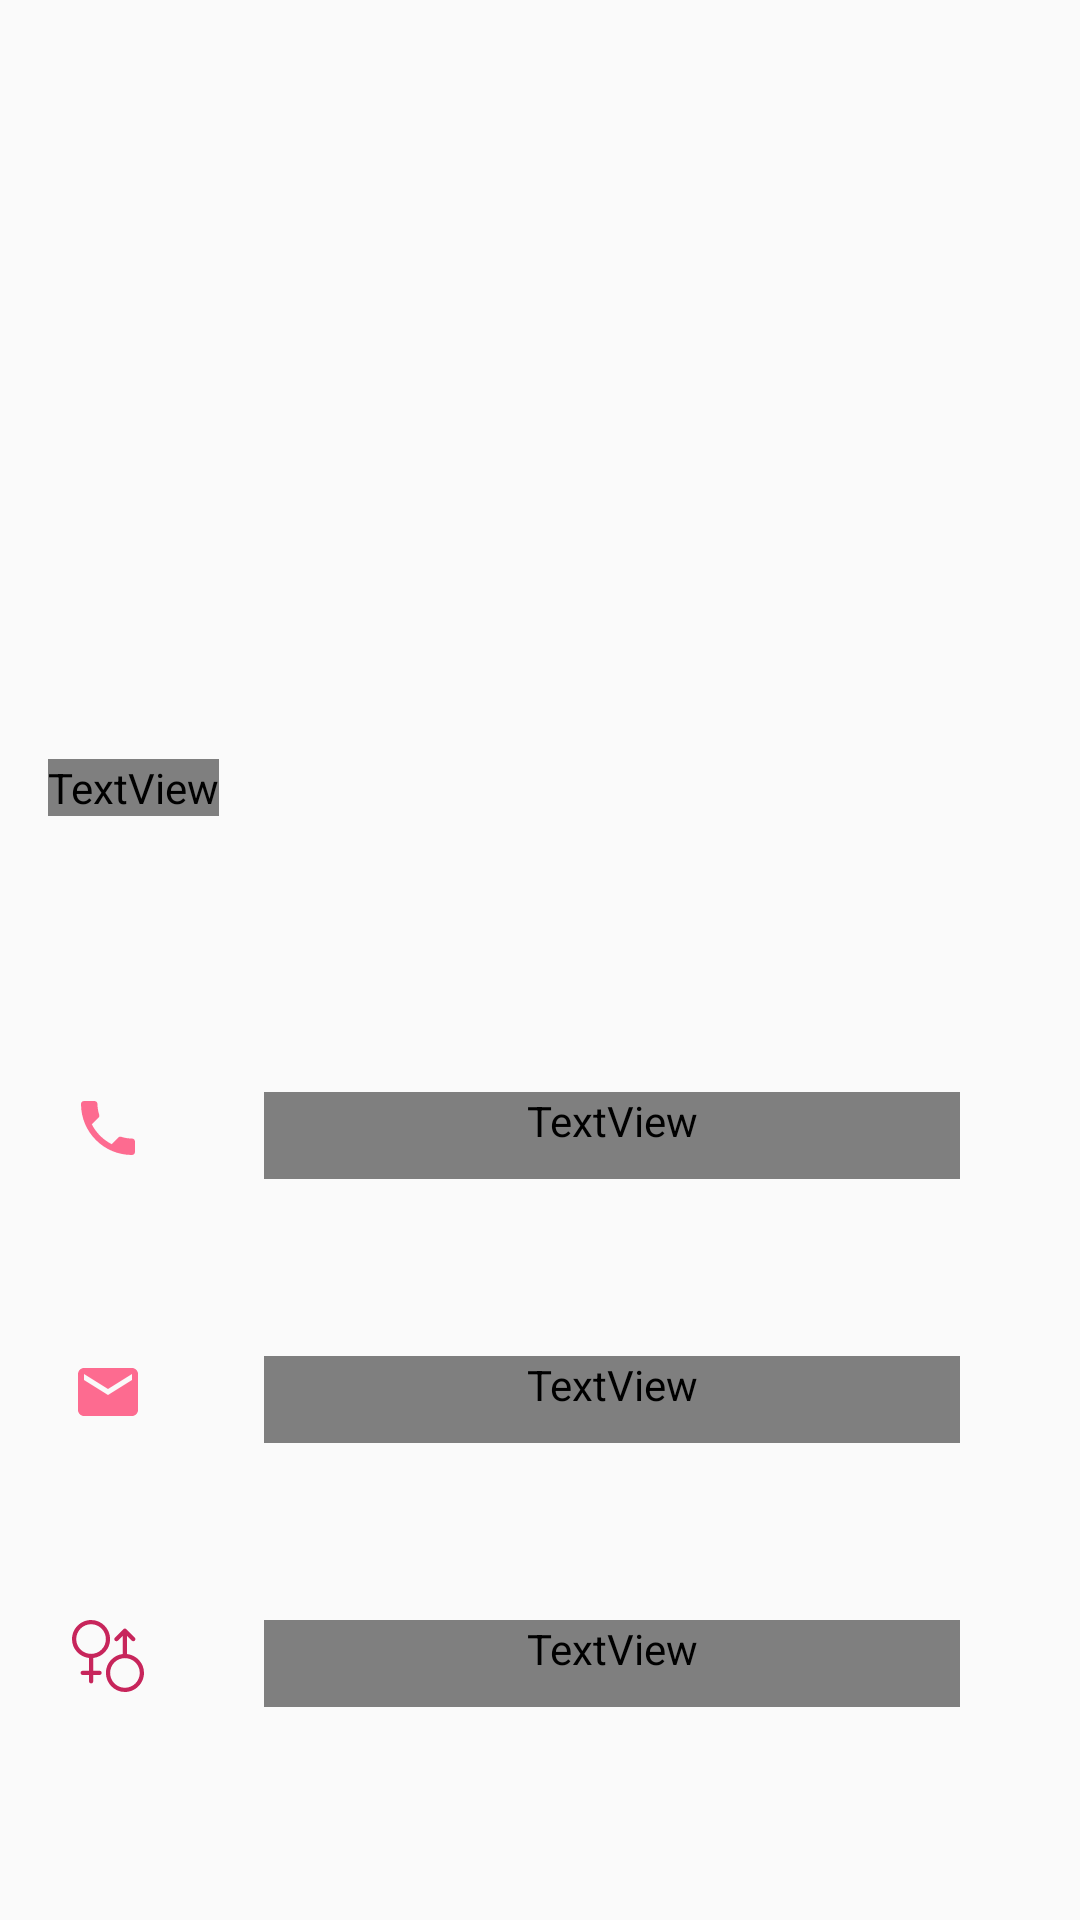

Android layout source for this screen:
<!-- AndroidManifest.xml: application theme AppTheme -->
<!-- res/layout/activity_profile.xml -->
<?xml version="1.0" encoding="utf-8"?>
<androidx.constraintlayout.widget.ConstraintLayout xmlns:android="http://schemas.android.com/apk/res/android"
    xmlns:app="http://schemas.android.com/apk/res-auto"
    xmlns:tools="http://schemas.android.com/tools"
    android:layout_width="match_parent"
    android:layout_height="match_parent"
    android:id="@+id/profileActivity"
    tools:context=".ProfileActivity">

    

        <ImageView
            android:id="@+id/ivHeaderImage"
            android:layout_width="match_parent"
            android:layout_height="300dp"
            android:scaleType="centerCrop"
            android:src="@drawable/landscapepic"
            app:layout_constraintEnd_toEndOf="parent"
            app:layout_constraintHorizontal_bias="0.1"
            app:layout_constraintStart_toStartOf="parent"
            app:layout_constraintTop_toTopOf="parent" />

    

    <TextView
        android:id="@+id/tvProfileName"
        android:layout_width="wrap_content"
        android:layout_height="wrap_content"
        android:layout_marginStart="16dp"
        android:layout_marginBottom="28dp"
        android:text="@string/placeholder"
        android:fontFamily="@font/roboto"
        android:textColor="@android:color/white"
        android:textSize="36sp"
        android:textStyle="bold"
        app:layout_constraintBottom_toBottomOf="@+id/ivHeaderImage"
        app:layout_constraintStart_toStartOf="parent" />



    

    <TextView
        android:id="@+id/tvPhoneNumber"
        style="@style/profile_text_style"
        android:layout_marginStart="40dp"
        android:layout_marginEnd="40dp"
        android:text="@string/placeholder"
        app:layout_constraintEnd_toEndOf="parent"
        app:layout_constraintStart_toEndOf="@+id/ivPhoneNum"
        app:layout_constraintTop_toTopOf="@+id/ivPhoneNum" />

    <ImageView
        android:id="@+id/ivPhoneNum"
        android:layout_width="wrap_content"
        android:layout_height="wrap_content"
        android:layout_marginStart="24dp"
        android:layout_marginTop="64dp"
        android:src="@drawable/ic_action_phone"
        app:layout_constraintStart_toStartOf="parent"
        app:layout_constraintTop_toBottomOf="@+id/ivHeaderImage" />


    

    <TextView
        android:id="@+id/tvEmailAddress"
        style="@style/profile_text_style"
        android:layout_marginStart="40dp"
        android:layout_marginEnd="40dp"
        android:text="@string/placeholder"
        app:layout_constraintEnd_toEndOf="parent"
        app:layout_constraintStart_toEndOf="@+id/ivEmailAdd"
        app:layout_constraintTop_toTopOf="@+id/ivEmailAdd" />

    <ImageView
        android:id="@+id/ivEmailAdd"
        android:layout_width="wrap_content"
        android:layout_height="wrap_content"
        android:layout_marginStart="24dp"
        android:layout_marginTop="64dp"
        android:src="@drawable/ic_action_email"
        app:layout_constraintStart_toStartOf="parent"
        app:layout_constraintTop_toBottomOf="@+id/ivPhoneNum" />


    

    <TextView
        android:id="@+id/tvGender"
        style="@style/profile_text_style"
        android:layout_marginStart="40dp"
        android:layout_marginEnd="40dp"
        android:text="@string/placeholder"
        app:layout_constraintEnd_toEndOf="parent"
        app:layout_constraintStart_toEndOf="@+id/ivGenderTwo"
        app:layout_constraintTop_toTopOf="@+id/ivGenderTwo" />

    <ImageView
        android:id="@+id/ivGenderTwo"
        android:layout_width="24dp"
        android:layout_height="24dp"
        android:layout_marginStart="24dp"
        android:layout_marginTop="64dp"
        android:src="@drawable/male_and_female"
        app:layout_constraintStart_toStartOf="parent"
        app:layout_constraintTop_toBottomOf="@+id/ivEmailAdd" />

</androidx.constraintlayout.widget.ConstraintLayout>
<!-- resources referenced by this layout -->
<resources>
  <!-- drawable ic_action_email (drawable-anydpi) -->
  <vector xmlns:android="http://schemas.android.com/apk/res/android"
      android:width="24dp"
      android:height="24dp"
      android:viewportWidth="24"
      android:viewportHeight="24"
      android:tint="#FE4775"
      android:alpha="0.8">
    <path
        android:fillColor="@android:color/white"
        android:pathData="M20,4L4,4c-1.1,0 -1.99,0.9 -1.99,2L2,18c0,1.1 0.9,2 2,2h16c1.1,0 2,-0.9 2,-2L22,6c0,-1.1 -0.9,-2 -2,-2zM20,8l-8,5 -8,-5L4,6l8,5 8,-5v2z"/>
  </vector>
  <!-- drawable ic_action_phone (drawable-anydpi) -->
  <vector xmlns:android="http://schemas.android.com/apk/res/android"
      android:width="24dp"
      android:height="24dp"
      android:viewportWidth="24"
      android:viewportHeight="24"
      android:tint="#FE4775"
      android:alpha="0.8">
    <path
        android:fillColor="@android:color/white"
        android:pathData="M6.62,10.79c1.44,2.83 3.76,5.14 6.59,6.59l2.2,-2.2c0.27,-0.27 0.67,-0.36 1.02,-0.24 1.12,0.37 2.33,0.57 3.57,0.57 0.55,0 1,0.45 1,1V20c0,0.55 -0.45,1 -1,1 -9.39,0 -17,-7.61 -17,-17 0,-0.55 0.45,-1 1,-1h3.5c0.55,0 1,0.45 1,1 0,1.25 0.2,2.45 0.57,3.57 0.11,0.35 0.03,0.74 -0.25,1.02l-2.2,2.2z"/>
  </vector>
  <string name="placeholder">Placeholder</string>
  <style name="profile_text_style">
          <item name="android:layout_width">0dp</item>
          <item name="android:layout_height">wrap_content</item>
          <item name="android:fontFamily">@font/roboto</item>
          <item name="android:paddingBottom">10dp</item>
          <item name="android:background">@drawable/profile_info_bottomline</item>
          <item name="android:textSize">18sp</item>
          <item name="android:textStyle">bold</item>
      </style>
  <style name="AppTheme" parent="Theme.AppCompat.Light.NoActionBar">
          
          <item name="colorPrimary">@color/colorPrimary</item>
          <item name="colorPrimaryDark">@color/primaryPurple</item>
          <item name="colorAccent">@color/primaryPink</item>
          <item name="android:textColor">@color/primaryPurple</item>
      </style>
  <!-- drawable profile_info_bottomline (drawable) -->
  <?xml version="1.0" encoding="utf-8"?>
  <selector xmlns:android="http://schemas.android.com/apk/res/android">
  
      <item>
          <layer-list>
              <item android:gravity="bottom">
  
                  <shape>
                      <size android:height="1dp"/>
                      <solid android:color="@color/primaryPurple"/>
                  </shape>
  
              </item>
          </layer-list>
      </item>
  
  </selector>
  <color name="colorPrimary">#6200EE</color>
  <color name="primaryPurple">#373D56</color>
  <color name="primaryPink">#c7255b</color>
</resources>
